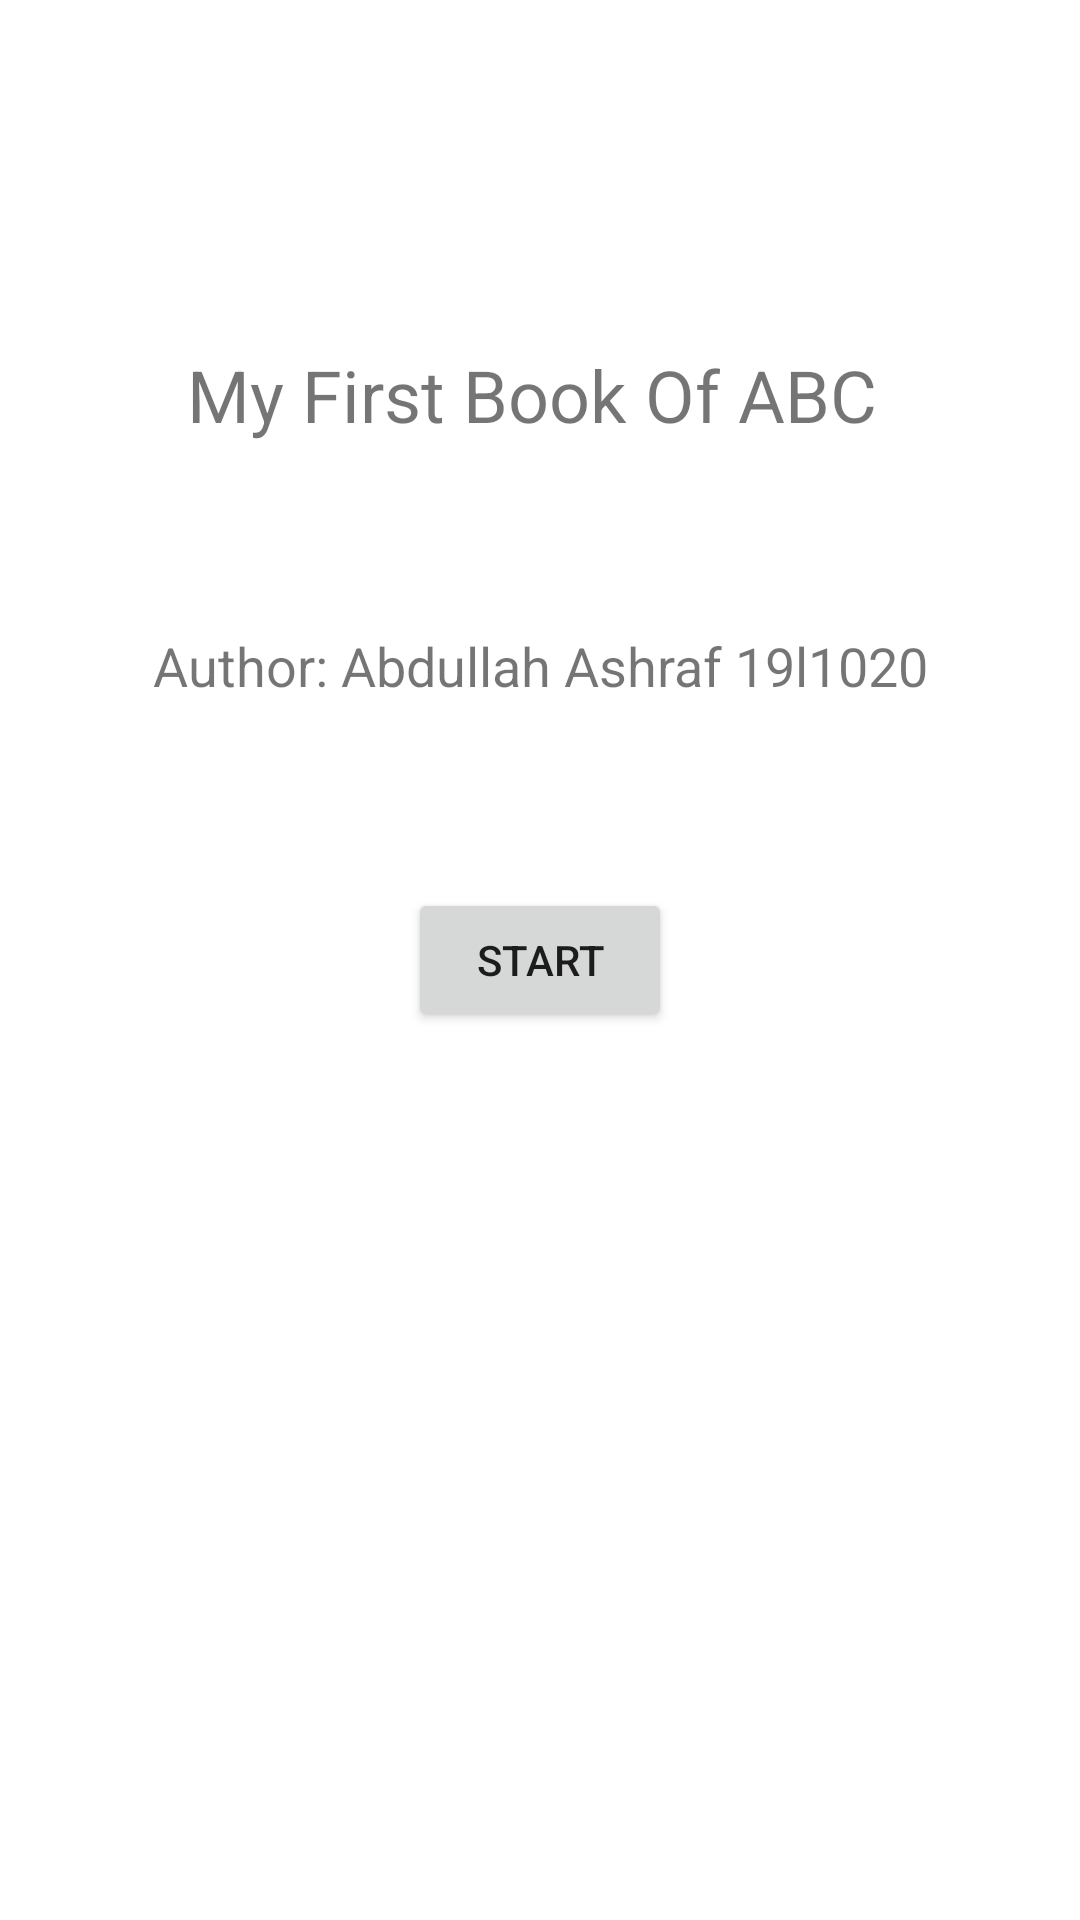

The Android layout XML behind this screen, and the referenced resources:
<!-- AndroidManifest.xml: application theme Theme.MyFirstABCApp -->
<!-- res/layout/activity_main.xml -->
<?xml version="1.0" encoding="utf-8"?>
<androidx.constraintlayout.widget.ConstraintLayout xmlns:android="http://schemas.android.com/apk/res/android"
    xmlns:app="http://schemas.android.com/apk/res-auto"
    xmlns:tools="http://schemas.android.com/tools"
    android:layout_width="match_parent"
    android:layout_height="match_parent"
    tools:context=".MainActivity">

    <TextView
        android:id="@+id/textView2"
        android:layout_width="wrap_content"
        android:layout_height="wrap_content"
        android:text="My First Book Of ABC"
        android:textSize="24sp"
        app:layout_constraintBottom_toBottomOf="parent"
        app:layout_constraintEnd_toEndOf="parent"
        app:layout_constraintHorizontal_bias="0.48"
        app:layout_constraintLeft_toLeftOf="parent"
        app:layout_constraintRight_toRightOf="parent"
        app:layout_constraintStart_toStartOf="parent"
        app:layout_constraintTop_toTopOf="parent"
        app:layout_constraintVertical_bias="0.19" />

    <TextView
        android:id="@+id/textView"
        android:layout_width="wrap_content"
        android:layout_height="wrap_content"
        android:text="Author: Abdullah Ashraf 19l1020"
        android:textSize="18sp"
        app:layout_constraintBottom_toTopOf="@+id/button"
        app:layout_constraintEnd_toEndOf="parent"
        app:layout_constraintStart_toStartOf="parent"
        app:layout_constraintTop_toBottomOf="@+id/textView2" />

    <Button
        android:id="@+id/button"
        android:layout_width="wrap_content"
        android:layout_height="wrap_content"
        android:text="Start"
        app:layout_constraintBottom_toBottomOf="parent"
        app:layout_constraintEnd_toEndOf="parent"
        app:layout_constraintStart_toStartOf="parent"
        app:layout_constraintTop_toTopOf="parent" />

</androidx.constraintlayout.widget.ConstraintLayout>
<!-- resources referenced by this layout -->
<resources>
  <style name="Theme.MyFirstABCApp" parent="Theme.MaterialComponents.DayNight.DarkActionBar">
          
          <item name="colorPrimary">@color/purple_500</item>
          <item name="colorPrimaryVariant">@color/purple_700</item>
          <item name="colorOnPrimary">@color/white</item>
          
          <item name="colorSecondary">@color/teal_200</item>
          <item name="colorSecondaryVariant">@color/teal_700</item>
          <item name="colorOnSecondary">@color/black</item>
          
          <item name="android:statusBarColor" tools:targetApi="l">?attr/colorPrimaryVariant</item>
          
      </style>
  <!-- not gathered from this repository: default colours our renderer supplied (Android Studio template values) -->
  <color name="purple_500">#FF6200EE</color>
  <color name="purple_700">#FF3700B3</color>
  <color name="teal_200">#FF03DAC5</color>
  <color name="teal_700">#FF018786</color>
  <color name="black">#FF000000</color>
  <color name="white">#FFFFFFFF</color>
</resources>
